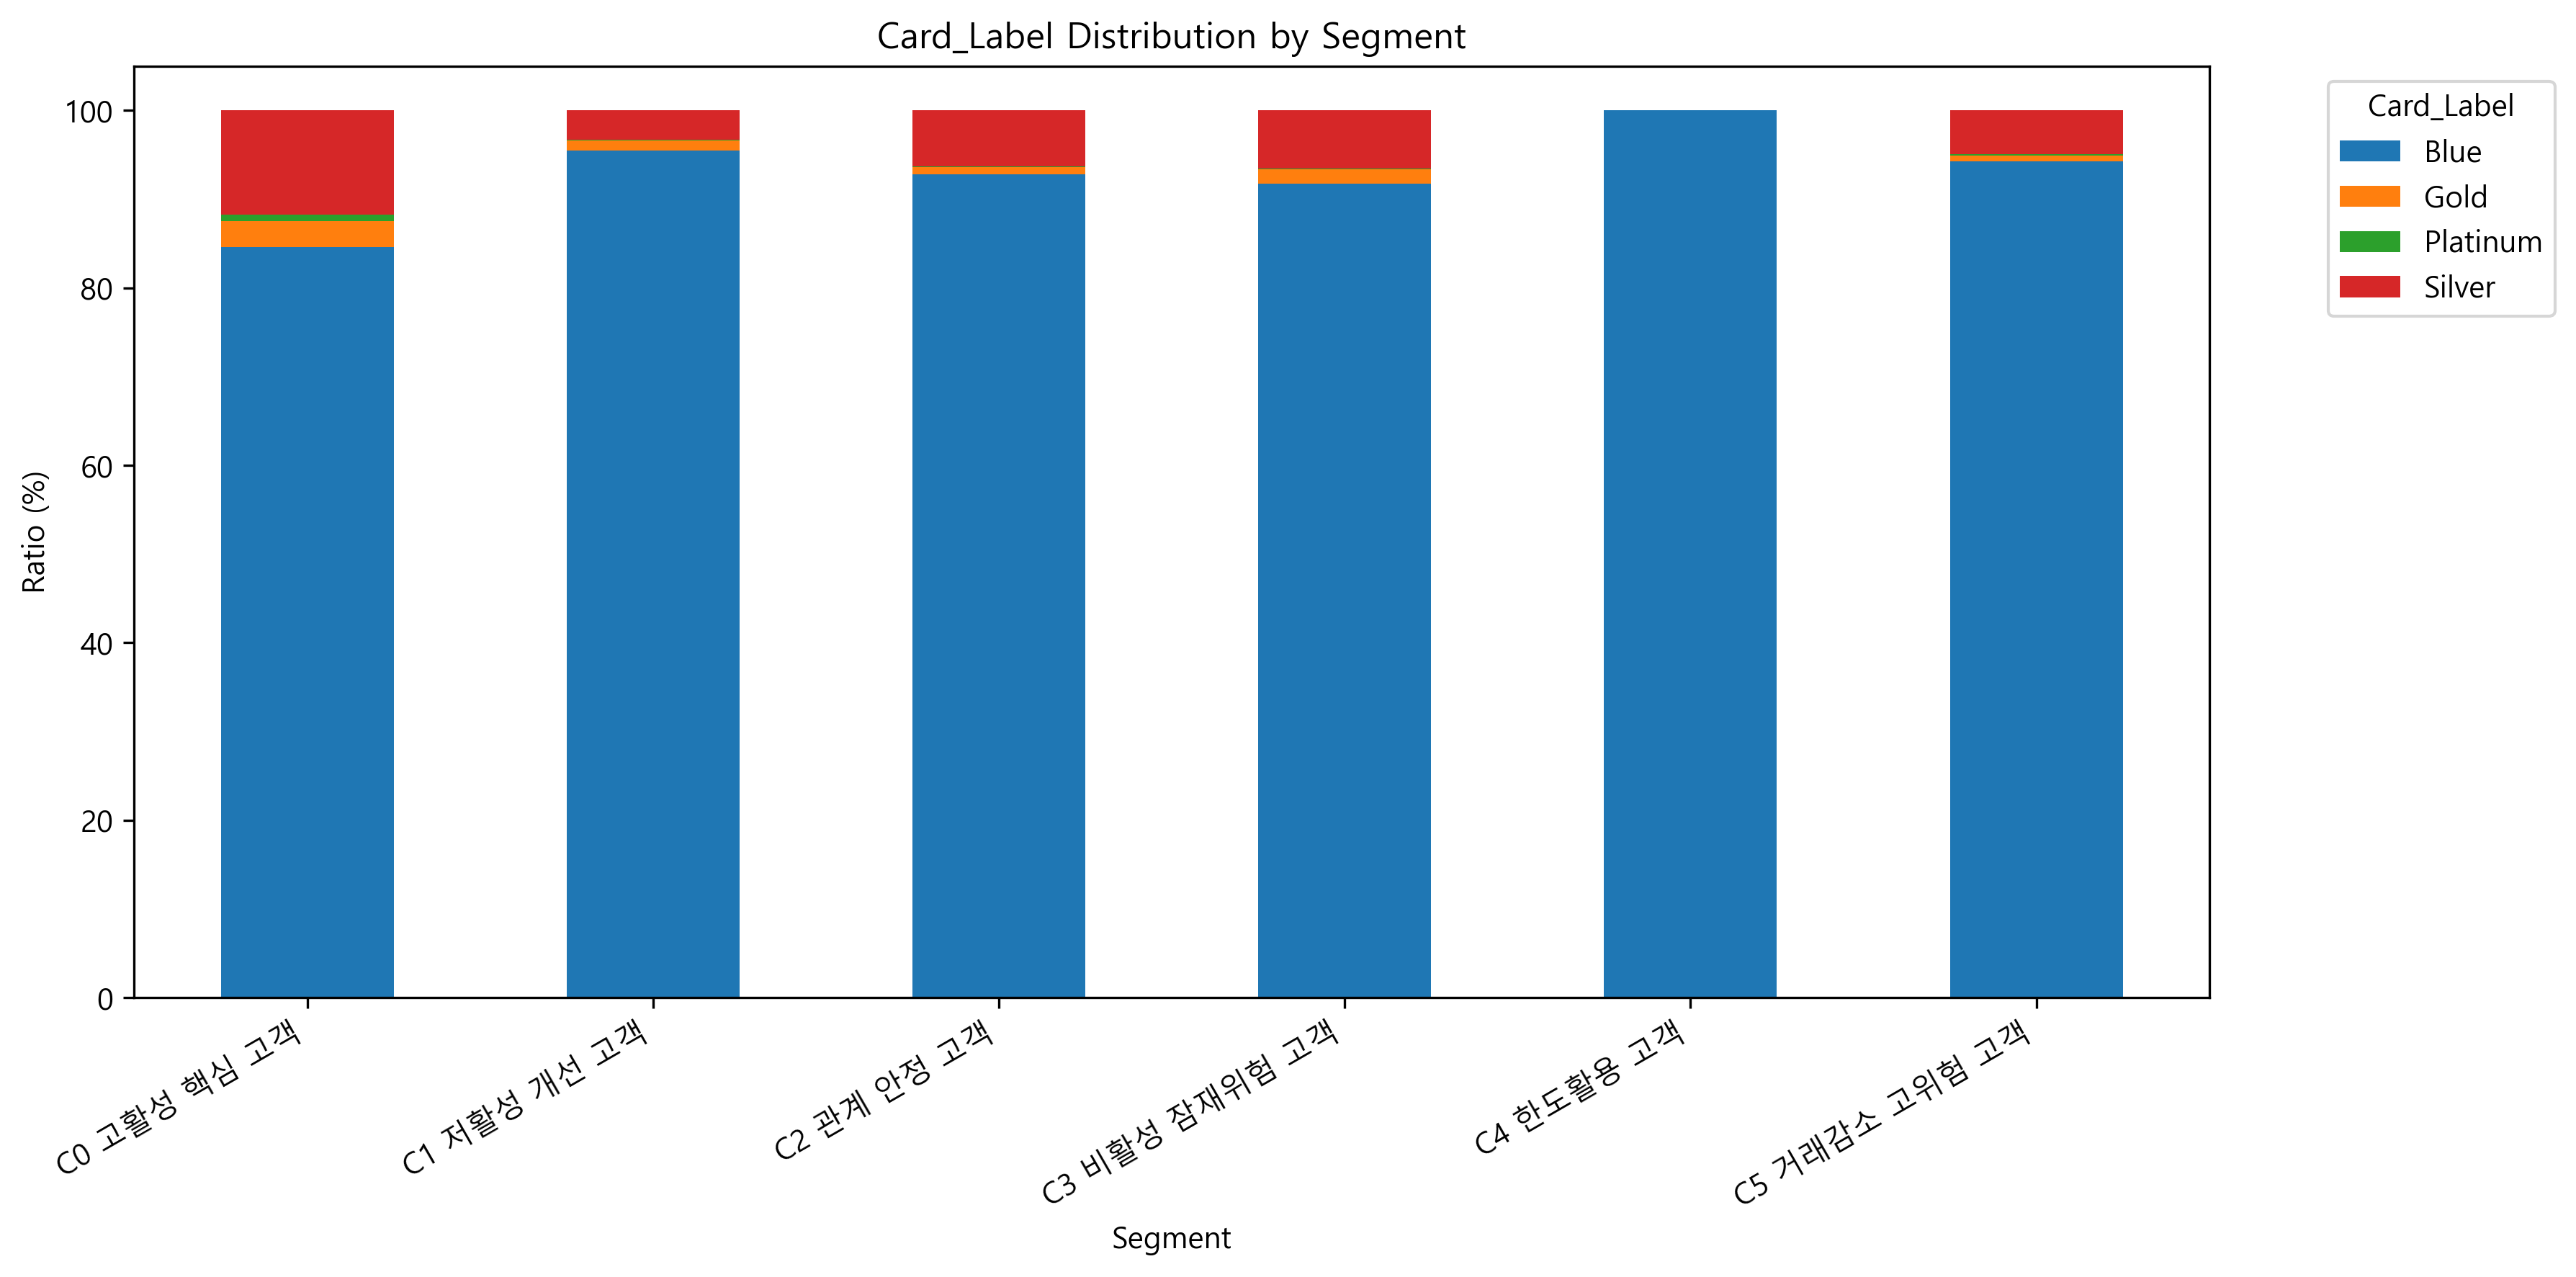

The table this chart was drawn from, first rows:
Segment, Blue, Gold, Platinum, Silver
C0 고활성 핵심 고객, 84.59, 2.938, 0.7216, 11.75
C1 저활성 개선 고객, 95.45, 1.136, 0.1136, 3.295
C2 관계 안정 고객, 92.84, 0.7634, 0.05872, 6.342
C3 비활성 잠재위험 고객, 91.73, 1.668, 0.07252, 6.526
C4 한도활용 고객, 100.0, 0.0, 0.0, 0.0
C5 거래감소 고위험 고객, 94.25, 0.6442, 0.1487, 4.955
